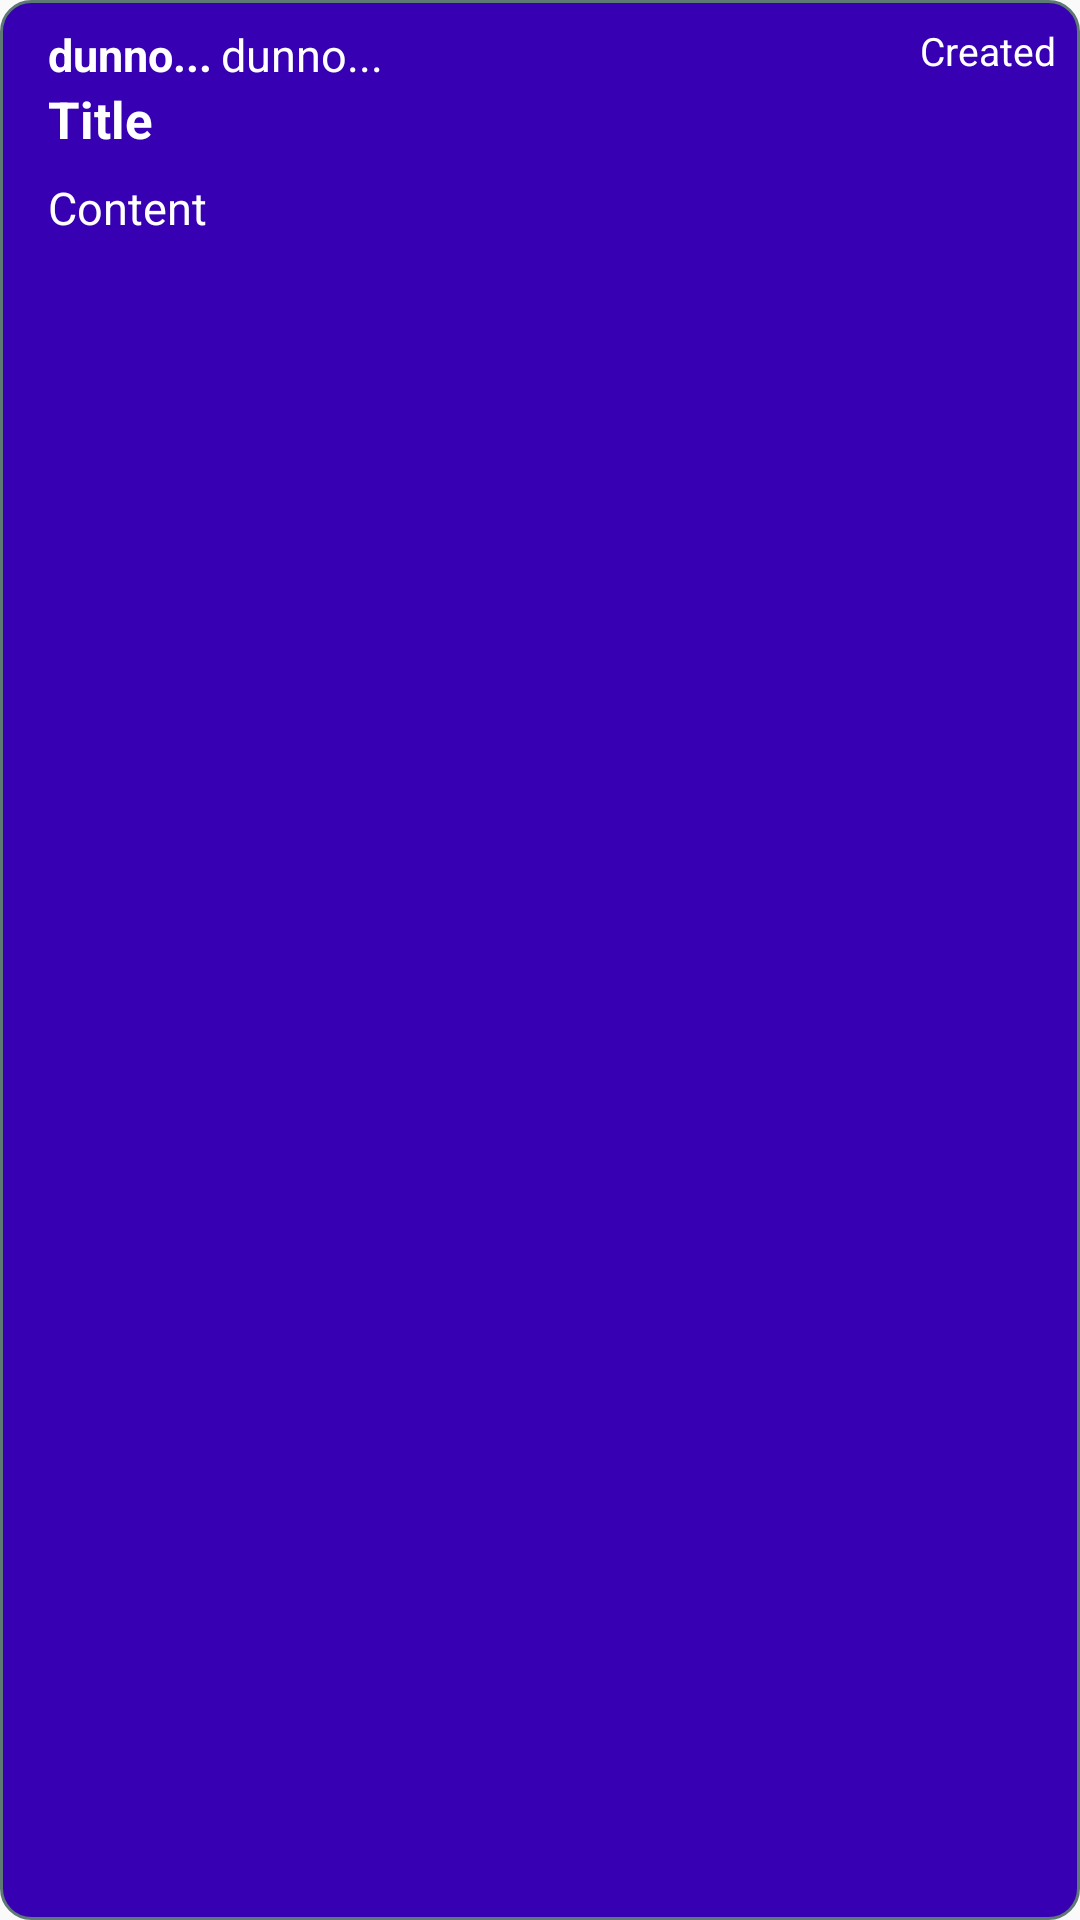

Layout XML and referenced resources for this Android screen:
<!-- AndroidManifest.xml: application theme AppTheme -->
<!-- res/layout/question_row.xml -->
<?xml version="1.0" encoding="utf-8"?>
<android.support.constraint.ConstraintLayout
    xmlns:android="http://schemas.android.com/apk/res/android"
    xmlns:app="http://schemas.android.com/apk/res-auto"
    xmlns:tools="http://schemas.android.com/tools"
    android:layout_width="match_parent"
    android:layout_height="wrap_content"
    android:clickable="true"
    android:focusable="true"
    android:background="@drawable/button_background"
    android:layout_marginBottom="10dp"
    android:tag="transition">

    <TextView
        android:id="@+id/userTextView"
        android:layout_width="wrap_content"
        android:layout_height="wrap_content"
        android:layout_marginTop="8dp"
        android:maxLines="5"
        android:paddingStart="16dp"
        android:text="@string/dunno"
        android:textColor="@color/white"
        android:textSize="15sp"
        android:textStyle="bold"
        app:layout_constraintHorizontal_bias="0.0"
        app:layout_constraintStart_toStartOf="parent"
        app:layout_constraintTop_toTopOf="parent" />

    <TextView
        android:id="@+id/textView2"
        android:layout_width="wrap_content"
        android:layout_height="wrap_content"
        android:layout_marginStart="3dp"
        android:maxLines="5"
        android:paddingEnd="16dp"
        android:text="@string/dunno"
        android:textColor="@color/white"
        android:textSize="15sp"
        app:layout_constraintEnd_toEndOf="parent"
        app:layout_constraintHorizontal_bias="0.0"
        app:layout_constraintStart_toEndOf="@+id/userTextView"
        app:layout_constraintTop_toTopOf="@+id/userTextView" />

    <TextView
        android:id="@+id/dateCreatedTextView"
        android:layout_width="wrap_content"
        android:layout_height="wrap_content"
        android:layout_marginEnd="8dp"
        android:textColor="@color/white"
        android:textSize="13sp"
        android:text="@string/created"
        app:layout_constraintEnd_toEndOf="parent"
        app:layout_constraintTop_toTopOf="@+id/textView2" />

    <TextView
        android:id="@+id/titleTextView"
        android:layout_width="wrap_content"
        android:layout_height="wrap_content"
        android:maxLines="5"
        android:paddingEnd="16dp"
        android:paddingStart="16dp"
        android:text="@string/title"
        android:textColor="@color/white"
        android:textSize="17sp"
        android:textStyle="bold"
        app:layout_constraintEnd_toEndOf="parent"
        app:layout_constraintHorizontal_bias="0.0"
        app:layout_constraintStart_toStartOf="parent"
        app:layout_constraintTop_toBottomOf="@+id/userTextView" />

    <TextView
        android:id="@+id/contentTextView"
        android:layout_width="wrap_content"
        android:layout_height="0dp"
        android:layout_marginTop="8dp"
        android:maxLines="20"
        android:paddingBottom="20dp"
        android:paddingEnd="16dp"
        android:paddingStart="16dp"
        android:text="@string/content"
        android:textColor="@color/white"
        android:textSize="15sp"
        app:layout_constraintEnd_toEndOf="parent"
        app:layout_constraintHorizontal_bias="0.0"
        app:layout_constraintStart_toStartOf="parent"
        app:layout_constraintTop_toBottomOf="@+id/titleTextView" />


</android.support.constraint.ConstraintLayout>
<!-- resources referenced by this layout -->
<resources>
  <!-- drawable button_background (drawable) -->
  <?xml version="1.0" encoding="utf-8"?>
  <selector xmlns:android="http://schemas.android.com/apk/res/android">
      
      <item>
          <shape android:shape="rectangle">
              <corners android:radius="10dip" />
              <stroke android:width="1dip" android:color="#5e7974" />
              <solid android:color="@color/colorPrimaryDark"/>
          </shape>
      </item>
  </selector>
  <string name="content">Content</string>
  <string name="created">Created</string>
  <string name="dunno">dunno...</string>
  <string name="title">Title</string>
  <style name="AppTheme" parent="Theme.AppCompat.Light.DarkActionBar">
          
          <item name="colorPrimary">@color/colorPrimary</item>
          <item name="colorPrimaryDark">@color/colorPrimaryDark</item>
          <item name="colorAccent">@color/colorAccent</item>
      </style>
  <!-- not gathered from this repository: default colours our renderer supplied (Android Studio template values) -->
  <color name="white">#FFFFFFFF</color>
  <color name="colorPrimary">#FF6200EE</color>
  <color name="colorPrimaryDark">#FF3700B3</color>
  <color name="colorAccent">#FF03DAC5</color>
</resources>
